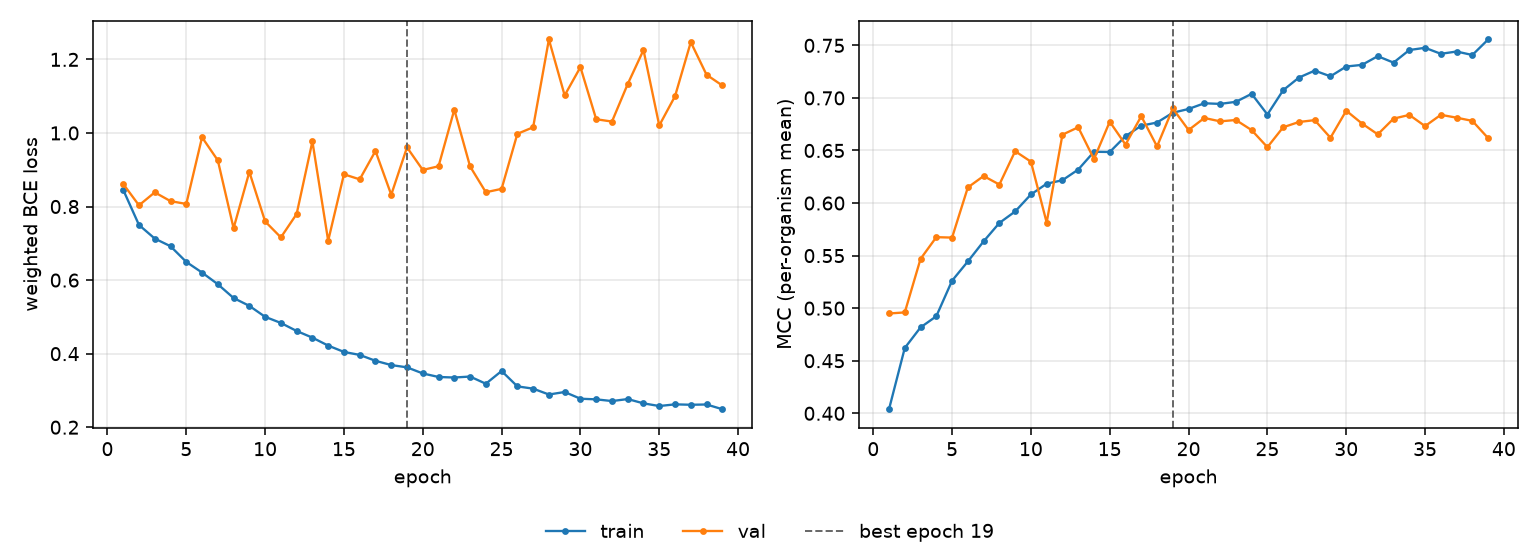

Source data for this figure (header and first rows):
epoch, tr_loss, vl_loss, tr_mcc, vl_mcc, is_best
1, 0.8454, 0.8614, 0.4039, 0.4949, False
2, 0.7499, 0.8033, 0.4622, 0.496, False
3, 0.7129, 0.8385, 0.4817, 0.5469, False
4, 0.6921, 0.8147, 0.4923, 0.5675, False
5, 0.6495, 0.807, 0.5262, 0.5671, False
6, 0.6205, 0.9882, 0.5444, 0.6149, False
7, 0.5888, 0.9255, 0.5636, 0.6257, False
8, 0.5513, 0.741, 0.5811, 0.6176, False
9, 0.5299, 0.8941, 0.592, 0.6493, False
10, 0.5002, 0.7595, 0.6082, 0.6394, False
11, 0.4835, 0.7161, 0.6184, 0.5814, False
12, 0.4617, 0.7797, 0.6217, 0.665, False
13, 0.4436, 0.977, 0.6318, 0.6721, False
14, 0.4219, 0.707, 0.6488, 0.6418, False
15, 0.4047, 0.8877, 0.6486, 0.6774, False
16, 0.3966, 0.8739, 0.6636, 0.6556, False
17, 0.3806, 0.9511, 0.6736, 0.6826, False
18, 0.369, 0.8321, 0.6766, 0.6538, False
19, 0.3628, 0.9608, 0.6859, 0.6899, True
20, 0.3462, 0.8995, 0.6895, 0.6694, False
21, 0.3366, 0.9094, 0.6949, 0.6809, False
22, 0.3351, 1.063, 0.6943, 0.6777, False
23, 0.3378, 0.9091, 0.6963, 0.679, False
24, 0.3182, 0.8389, 0.7039, 0.6694, False
25, 0.3528, 0.848, 0.6842, 0.6531, False
26, 0.3111, 0.9977, 0.7073, 0.6721, False
27, 0.3049, 1.015, 0.7194, 0.6771, False
28, 0.2889, 1.254, 0.726, 0.6789, False
29, 0.2958, 1.102, 0.7206, 0.6621, False
30, 0.2775, 1.179, 0.7299, 0.6878, False
31, 0.2758, 1.037, 0.7314, 0.6756, False
32, 0.2711, 1.031, 0.7397, 0.6653, False
33, 0.2766, 1.133, 0.7336, 0.6803, False
34, 0.2649, 1.225, 0.7455, 0.6838, False
35, 0.2576, 1.02, 0.7477, 0.6732, False
36, 0.2622, 1.1, 0.742, 0.6839, False
37, 0.2611, 1.247, 0.7441, 0.6812, False
38, 0.2618, 1.158, 0.7408, 0.6781, False
39, 0.249, 1.129, 0.7556, 0.6618, False
